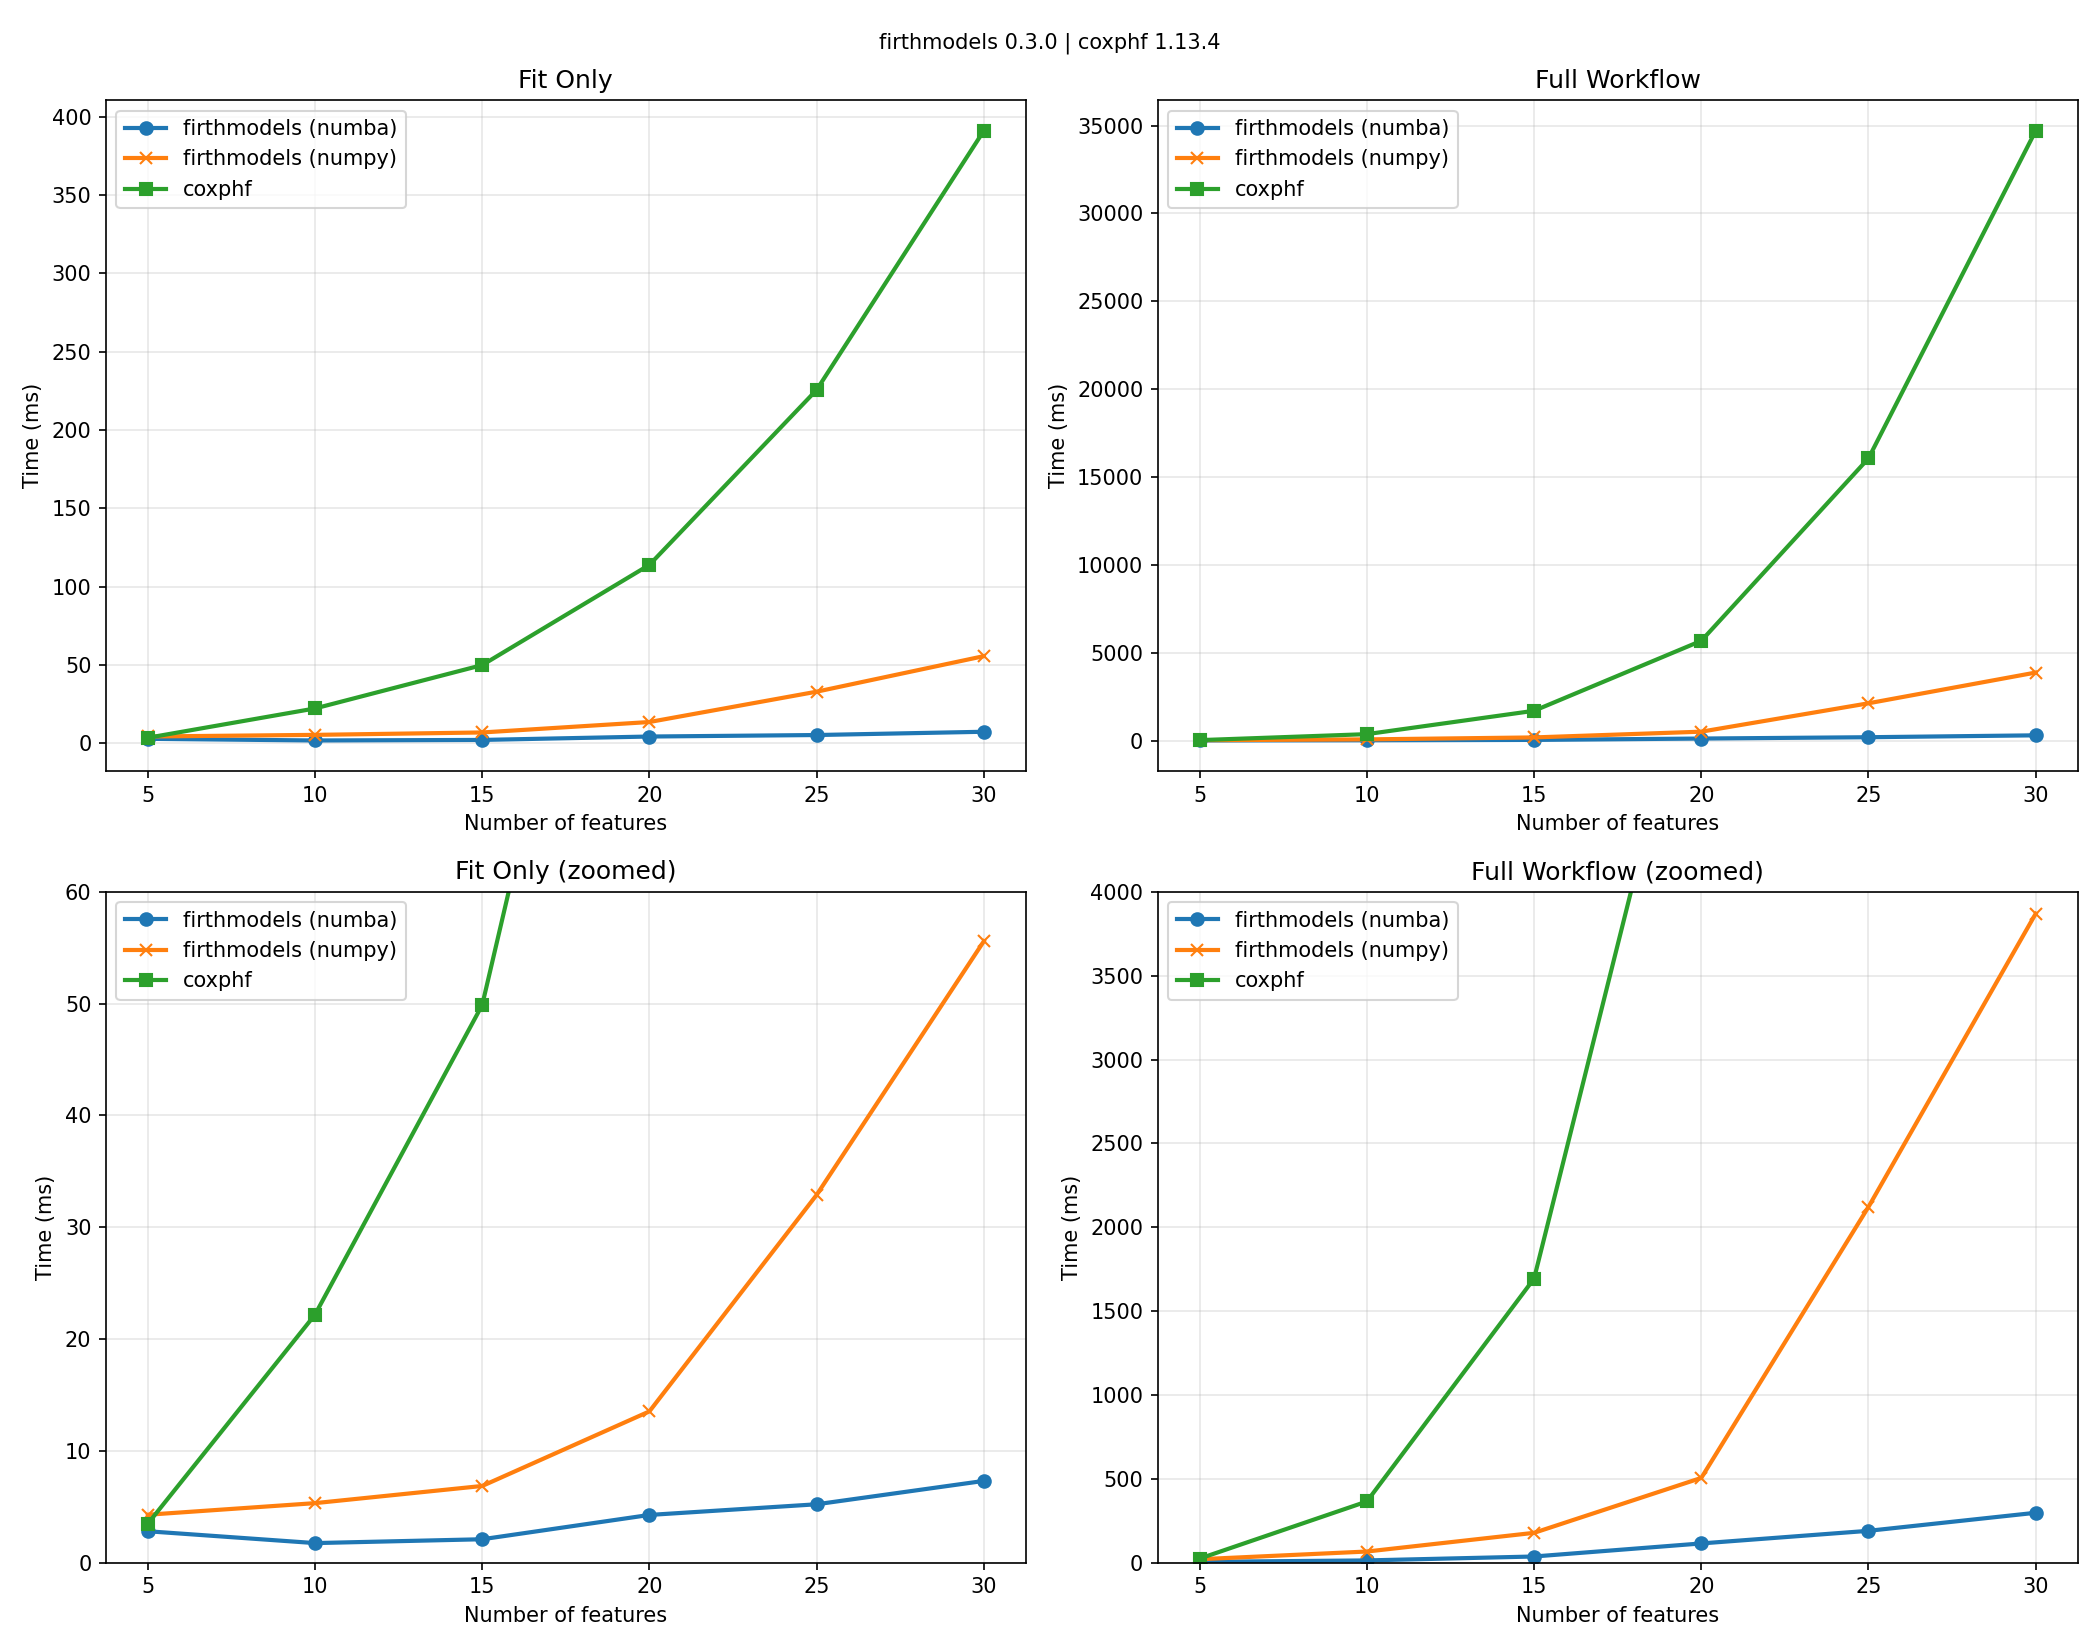

The data file committed next to this chart (first rows):
k, n, events, event_rate, numba_fit_ms, numpy_fit_ms, numba_full_ms, numpy_full_ms, coxphf_fit_ms, coxphf_full_ms, coxphf_fit_coef, coxphf_full_coef, coxphf_full_ci, coxphf_full_pval
5, 500, 400, 0.8, 2.802, 4.281, 4.427, 19.93, 3.475, 23.83, [-0.07944742221785073, 0.006951215110739…, [-0.07944742221785073, 0.006951215110739…, [[-0.1776892477301236, 0.018503147566950…, [0.11198954638968295, 0.8841553326137463…
10, 500, 400, 0.8, 1.744, 5.317, 12.87, 65.95, 22.18, 364.4, [0.016407428746463733, 0.017609653694513…, [0.016407428746463733, 0.017609653694513…, [[-0.07667787202786351, 0.10957164242084…, [0.729794329602323, 0.7421575025848175, …
15, 500, 400, 0.8, 2.087, 6.854, 36.28, 177.5, 49.88, 1694, [-0.04225257581433515, -0.01764360997714…, [-0.04225257581433515, -0.01764360997714…, [[-0.14860325723716716, 0.06428474915399…, [0.4367117471851183, 0.7262704473905028,…
20, 500, 400, 0.8, 4.262, 13.52, 114.2, 504.9, 113.9, 5676, [-0.012234206594769391, 0.01777738090262…, [-0.012234206594769391, 0.01777738090262…, [[-0.10868050972721725, 0.08449677717334…, [0.8039529994926494, 0.7227757110879498,…
25, 500, 400, 0.8, 5.215, 32.89, 189.4, 2121, 225.5, 16062, [0.03482338482145003, 0.0970389733678986…, [0.03482338482145003, 0.0970389733678986…, [[-0.0650158618496964, 0.134222733197639…, [0.4935501184826281, 0.05361175690720654…
30, 500, 400, 0.8, 7.306, 55.58, 297.1, 3870, 391, 34707, [-0.12671060687052346, 0.014064654078536…, [-0.12671060687052346, 0.014064654078536…, [[-0.22812914794556624, -0.0255175609948…, [0.01410980467070877, 0.7832934494187053…
